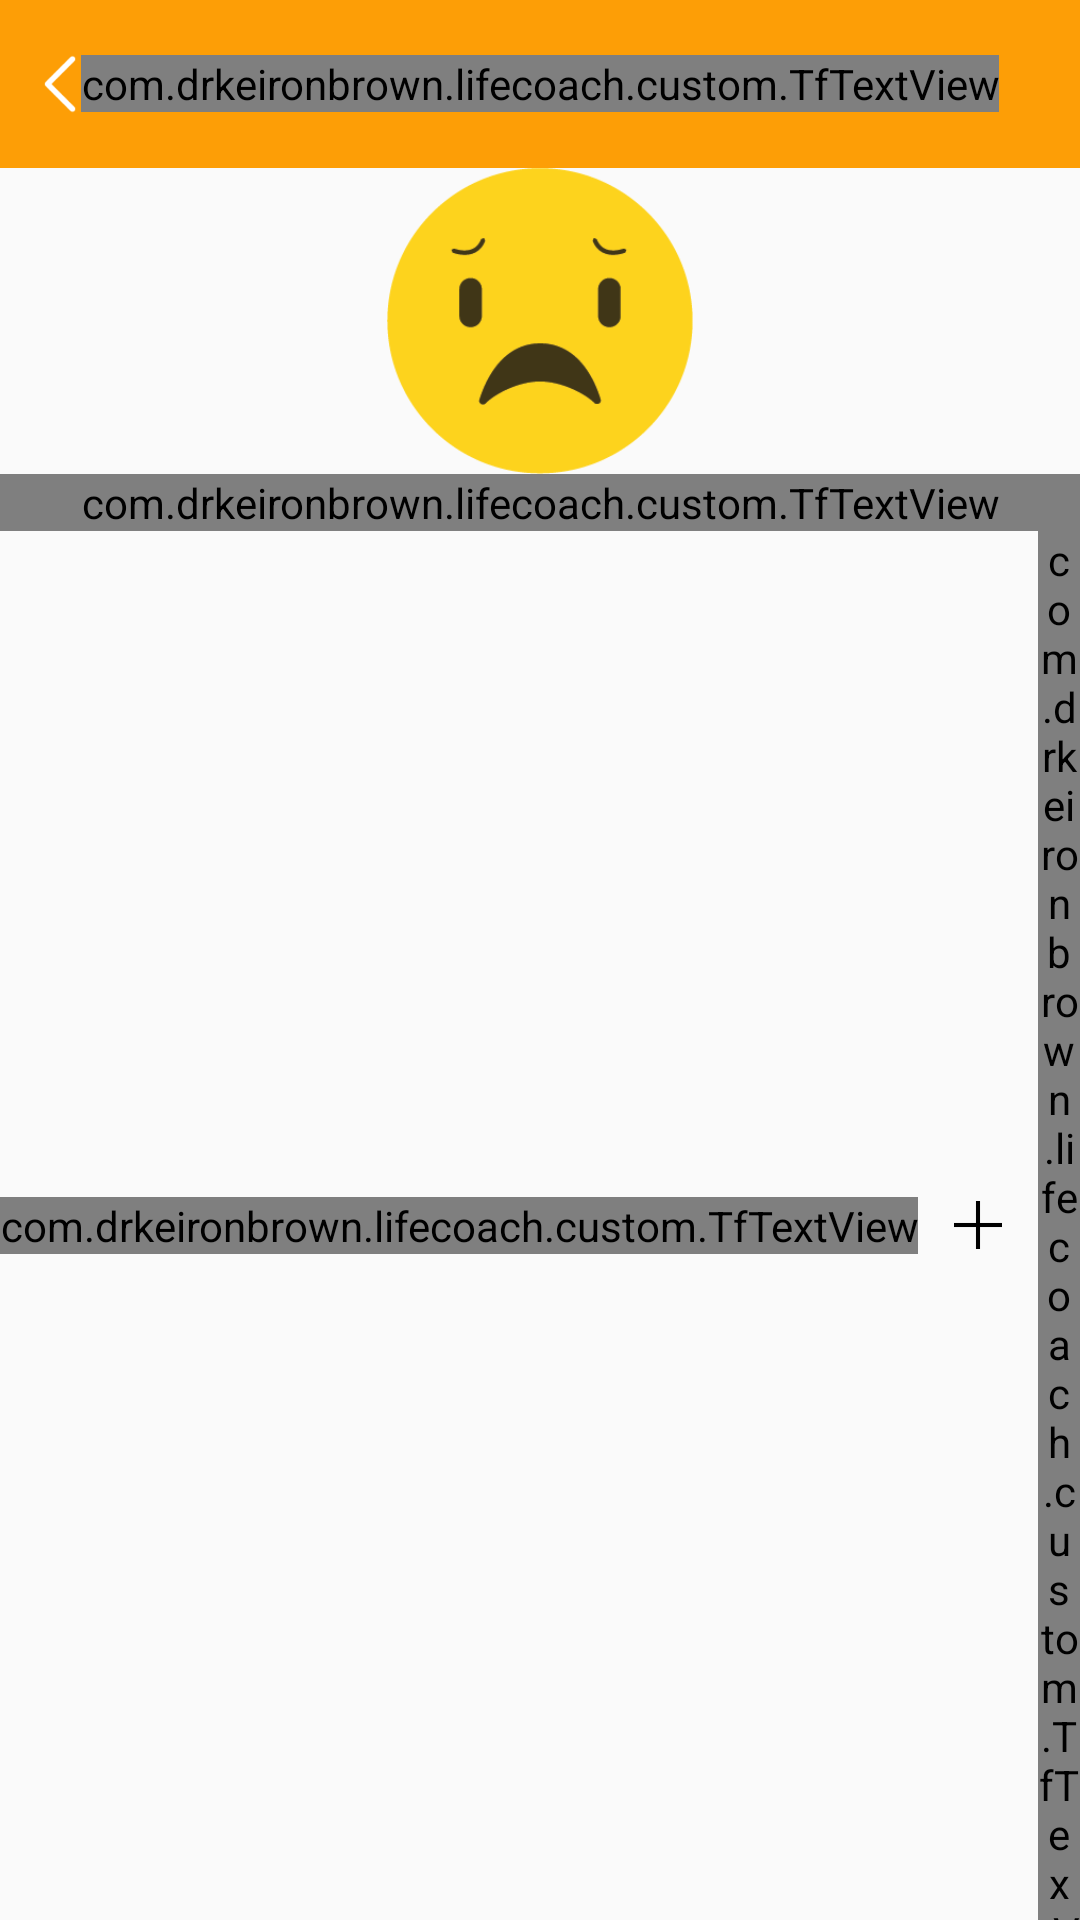

This screen was rendered from an Android layout file. Write that file and the resources it references.
<!-- AndroidManifest.xml: application theme AppTheme -->
<!-- res/layout/activity_gallery_list.xml -->
<?xml version="1.0" encoding="utf-8"?>
<RelativeLayout xmlns:android="http://schemas.android.com/apk/res/android"
    xmlns:app="http://schemas.android.com/apk/res-auto"
    xmlns:tools="http://schemas.android.com/tools"
    android:layout_width="match_parent"
    android:layout_height="match_parent"
    tools:context=".ui.GalleryListActivity">

    <RelativeLayout
        android:id="@+id/toolbar"
        android:layout_width="match_parent"
        android:layout_height="?attr/actionBarSize"
        android:background="@color/colorPrimary">

        <ImageView
            android:id="@+id/imgBack"
            android:layout_width="wrap_content"
            android:layout_height="wrap_content"
            android:layout_centerVertical="true"
            android:padding="8dp"
            android:src="@drawable/ic_action_back" />

        <com.drkeironbrown.lifecoach.custom.TfTextView
            android:id="@+id/txtTitle"
            android:layout_width="wrap_content"
            android:layout_height="wrap_content"
            android:layout_centerInParent="true"
            android:text="Life coach"
            android:textColor="@color/white"
            android:textSize="18sp"
            app:isBold="true" />
    </RelativeLayout>

    <LinearLayout
        android:id="@+id/btnAdd"
        android:layout_width="match_parent"
        android:layout_height="wrap_content"
        android:layout_below="@+id/toolbar"
        android:layout_marginBottom="8dp"
        android:layout_marginLeft="32dp"
        android:layout_marginRight="32dp"
        android:layout_marginTop="8dp"
        android:gravity="center"
        android:orientation="horizontal">

        <ImageView
            android:layout_width="32dp"
            android:layout_height="32dp"
            android:layout_gravity="center"
            android:layout_margin="@dimen/margin_8"
            android:background="@drawable/black_circle"
            android:padding="@dimen/padding_8"
            android:src="@drawable/add"
            android:tint="@color/black" />
    </LinearLayout>

    <android.support.v7.widget.RecyclerView
        android:id="@+id/rvGallery"
        android:layout_width="match_parent"
        android:layout_height="match_parent"
        android:layout_below="@+id/btnAdd"
        android:overScrollMode="never"
        android:scrollbars="none" />

    <LinearLayout
        android:id="@+id/llEmptyView"
        android:layout_width="match_parent"
        android:layout_height="match_parent"
        android:layout_below="@+id/toolbar"
        android:gravity="center"
        android:orientation="vertical">

        <ImageView
            android:layout_width="102dp"
            android:layout_height="102dp"
            android:src="@drawable/no_data" />

        <com.drkeironbrown.lifecoach.custom.TfTextView
            android:layout_width="match_parent"
            android:layout_height="wrap_content"
            android:gravity="center"
            android:text="No vision board available"
            android:textColor="@color/darkColor"
            android:textSize="22sp"
            android:textStyle="bold"
            app:isBold="true" />

        <LinearLayout
            android:layout_width="wrap_content"
            android:layout_height="wrap_content"
            android:gravity="center"
            android:orientation="horizontal">

            <com.drkeironbrown.lifecoach.custom.TfTextView
                android:layout_width="wrap_content"
                android:layout_height="wrap_content"
                android:text="You can add by tapping on " />

            <ImageView
                android:id="@+id/imgAdd"
                android:layout_width="24dp"
                android:layout_height="24dp"
                android:layout_gravity="center"
                android:layout_margin="@dimen/margin_8"
                android:background="@drawable/black_circle"
                android:padding="@dimen/padding_4"
                android:src="@drawable/add"
                android:tint="@color/black" />

            <com.drkeironbrown.lifecoach.custom.TfTextView
                android:layout_width="wrap_content"
                android:layout_height="wrap_content"
                android:text=" this button" />
        </LinearLayout>
    </LinearLayout>
</RelativeLayout>
<!-- resources referenced by this layout -->
<resources>
  <color name="black">#000000</color>
  <color name="colorPrimary">#FD9E06</color>
  <color name="darkColor">#323232</color>
  <color name="white">#ffffff</color>
  <dimen name="margin_8">8dp</dimen>
  <dimen name="padding_4">4dp</dimen>
  <dimen name="padding_8">8dp</dimen>
  <!-- drawable add: png bitmap (drawable-xxxhdpi, 1000 bytes) -->
  <!-- drawable ic_action_back: png bitmap (drawable-hdpi, 673 bytes) -->
  <!-- drawable no_data: png bitmap (drawable-xxxhdpi, 6542 bytes) -->
  <style name="AppTheme" parent="Theme.AppCompat.Light.NoActionBar">
          
          <item name="colorPrimary">@color/colorPrimary</item>
          <item name="colorPrimaryDark">@color/colorPrimaryDark</item>
          <item name="colorAccent">@color/colorAccent</item>
      </style>
  <color name="colorPrimaryDark">#e88f02</color>
  <color name="colorAccent">#000000</color>
</resources>
